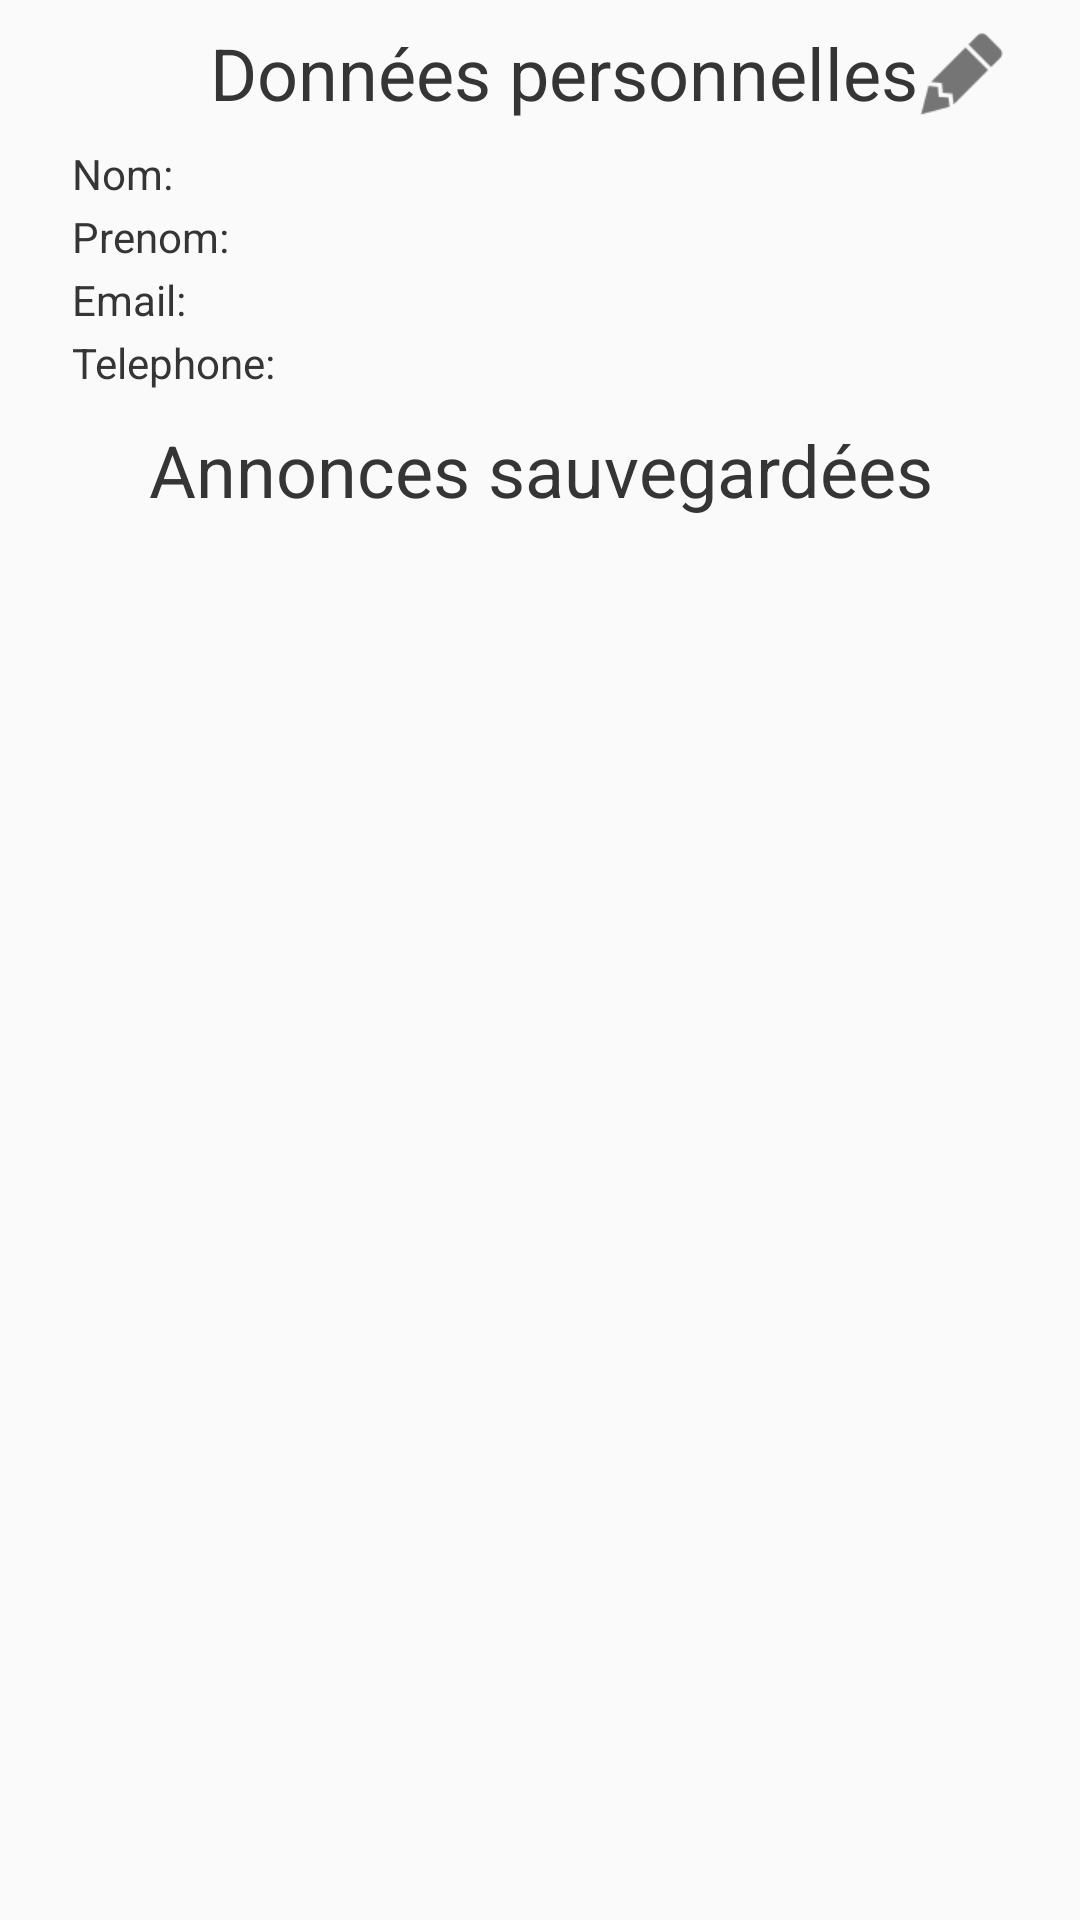

Android layout source for this screen:
<!-- AndroidManifest.xml: application theme AppTheme -->
<!-- res/layout/activity_profil.xml -->
<?xml version="1.0" encoding="utf-8"?>
<android.support.constraint.ConstraintLayout xmlns:android="http://schemas.android.com/apk/res/android"
    xmlns:app="http://schemas.android.com/apk/res-auto"
    xmlns:tools="http://schemas.android.com/tools"
    android:layout_width="match_parent"
    android:layout_height="match_parent"
    tools:context=".activities.ProfilActivity">

    <TextView
        android:id="@+id/textview_profil_nom"
        android:layout_width="0dp"
        android:layout_height="21dp"
        android:layout_marginStart="24dp"
        android:layout_marginTop="8dp"
        android:text="@string/textview_favoris_nom"
        android:textColor="@color/colorParagraphe"
        android:textSize="14sp"
        app:layout_constraintStart_toStartOf="parent"
        app:layout_constraintTop_toBottomOf="@+id/textview_profil_donnees" />

    <TextView
        android:id="@+id/textview_favoris_prenom_valeur"
        android:layout_width="wrap_content"
        android:layout_height="wrap_content"
        android:layout_marginStart="8dp"
        android:textStyle="bold"
        app:layout_constraintStart_toEndOf="@+id/textview_profil_prenom"
        app:layout_constraintTop_toTopOf="@+id/textview_profil_prenom" />

    <TextView
        android:id="@+id/textview_favoris_email_valeur"
        android:layout_width="wrap_content"
        android:layout_height="wrap_content"
        android:layout_marginStart="4dp"
        android:textStyle="bold"
        app:layout_constraintStart_toEndOf="@+id/textview_profil_email"
        app:layout_constraintTop_toTopOf="@+id/textview_profil_email" />

    <TextView
        android:id="@+id/textview_favoris_telephone"
        android:layout_width="wrap_content"
        android:layout_height="wrap_content"
        android:layout_marginStart="4dp"
        android:textStyle="bold"
        app:layout_constraintStart_toEndOf="@+id/textview_profil_telephone"
        app:layout_constraintTop_toTopOf="@+id/textview_profil_telephone" />

    <TextView
        android:id="@+id/textview_profil_telephone"
        android:layout_width="0dp"
        android:layout_height="21dp"
        android:layout_marginStart="24dp"
        android:text="@string/textview_favoris_telephone"
        android:textColor="@color/colorParagraphe"
        android:textSize="14sp"
        app:layout_constraintStart_toStartOf="parent"
        app:layout_constraintTop_toBottomOf="@+id/textview_profil_email" />

    <TextView
        android:id="@+id/textview_profil_annonces"
        android:layout_width="0dp"
        android:layout_height="wrap_content"
        android:layout_marginStart="24dp"
        android:layout_marginTop="8dp"
        android:layout_marginEnd="24dp"
        android:text="@string/textview_favoris"
        android:textAlignment="center"
        android:textColor="@color/colorTitre"
        android:textSize="24sp"
        app:layout_constraintEnd_toEndOf="parent"
        app:layout_constraintHorizontal_bias="0.0"
        app:layout_constraintStart_toStartOf="parent"
        app:layout_constraintTop_toBottomOf="@+id/textview_profil_telephone" />

    <TextView
        android:id="@+id/textview_profil_donnees"
        android:layout_width="0dp"
        android:layout_height="wrap_content"
        android:layout_marginStart="24dp"
        android:layout_marginTop="8dp"
        android:layout_marginEnd="8dp"
        android:text="@string/textview_favoris_profil"
        android:textAlignment="center"
        android:textColor="@color/colorTitre"
        android:textSize="24sp"
        app:layout_constraintEnd_toEndOf="parent"
        app:layout_constraintHorizontal_bias="0.0"
        app:layout_constraintStart_toStartOf="parent"
        app:layout_constraintTop_toTopOf="parent" />

    <TextView
        android:id="@+id/textview_profil_prenom"
        android:layout_width="0dp"
        android:layout_height="21dp"
        android:layout_marginStart="24dp"
        android:text="@string/textview_favoris_prenom"
        android:textColor="@color/colorParagraphe"
        android:textSize="14sp"
        app:layout_constraintStart_toStartOf="parent"
        app:layout_constraintTop_toBottomOf="@+id/textview_profil_nom" />

    <TextView
        android:id="@+id/textview_profil_email"
        android:layout_width="0dp"
        android:layout_height="21dp"
        android:layout_marginStart="24dp"
        android:text="@string/textview_favoris_email"
        android:textColor="@color/colorParagraphe"
        android:textSize="14sp"
        app:layout_constraintStart_toStartOf="parent"
        app:layout_constraintTop_toBottomOf="@+id/textview_profil_prenom" />

    <android.support.v7.widget.RecyclerView
        android:id="@+id/recycler_profil"
        android:layout_width="0dp"
        android:layout_height="0dp"
        android:layout_marginStart="8dp"
        android:layout_marginEnd="8dp"
        android:layout_marginBottom="8dp"
        android:overScrollMode="never"
        app:layout_constraintBottom_toBottomOf="parent"
        app:layout_constraintEnd_toEndOf="parent"
        app:layout_constraintHorizontal_bias="0.0"
        app:layout_constraintStart_toStartOf="parent"
        app:layout_constraintTop_toBottomOf="@+id/textview_profil_annonces" />

    <ImageView
        android:id="@+id/imageview_profil_icone"
        android:layout_width="47dp"
        android:layout_height="34dp"
        android:layout_marginEnd="8dp"
        android:onClick="editerInformation"
        android:src="@drawable/pencil"
        app:layout_constraintBottom_toBottomOf="@+id/textview_profil_donnees"
        app:layout_constraintEnd_toEndOf="@+id/textview_profil_donnees"
        app:layout_constraintTop_toTopOf="@+id/textview_profil_donnees" />

    <TextView
        android:id="@+id/textview_favoris_nom_valeur"
        android:layout_width="wrap_content"
        android:layout_height="wrap_content"
        android:layout_marginStart="8dp"
        android:textStyle="bold"
        app:layout_constraintStart_toEndOf="@+id/textview_profil_nom"
        app:layout_constraintTop_toTopOf="@+id/textview_profil_nom" />

</android.support.constraint.ConstraintLayout>
<!-- resources referenced by this layout -->
<resources>
  <color name="colorParagraphe">#353535</color>
  <color name="colorTitre">#353535</color>
  <!-- drawable pencil: png bitmap (drawable, 1854 bytes) -->
  <string name="textview_favoris">Annonces sauvegardées</string>
  <string name="textview_favoris_email">Email: </string>
  <string name="textview_favoris_nom">Nom: </string>
  <string name="textview_favoris_prenom">Prenom: </string>
  <string name="textview_favoris_profil">Données personnelles</string>
  <string name="textview_favoris_telephone">Telephone: </string>
  <style name="AppTheme" parent="Theme.AppCompat.Light.DarkActionBar">
          
          <item name="colorPrimary">@color/colorPrimary</item>
          <item name="colorPrimaryDark">@color/colorPrimaryDark</item>
          <item name="colorAccent">@color/colorAccent</item>
          <item name="alertDialogTheme">@style/AlertDialogTheme</item>
      </style>
  <color name="colorPrimary">#669900</color>
  <color name="colorPrimaryDark">#385300</color>
  <color name="colorAccent">#D81B60</color>
  <style name="AlertDialogTheme" parent="Theme.AppCompat.Light.Dialog.Alert">
          <item name="buttonBarNegativeButtonStyle">@style/NegativeButtonStyle</item>
          <item name="buttonBarPositiveButtonStyle">@style/PositiveButtonStyle</item>
      </style>
  <style name="NegativeButtonStyle" parent="Widget.AppCompat.Button.ButtonBar.AlertDialog">
          <item name="android:textColor">#f00</item>
      </style>
  <style name="PositiveButtonStyle" parent="Widget.AppCompat.Button.ButtonBar.AlertDialog">
          <item name="android:textColor">#00f</item>
      </style>
</resources>
